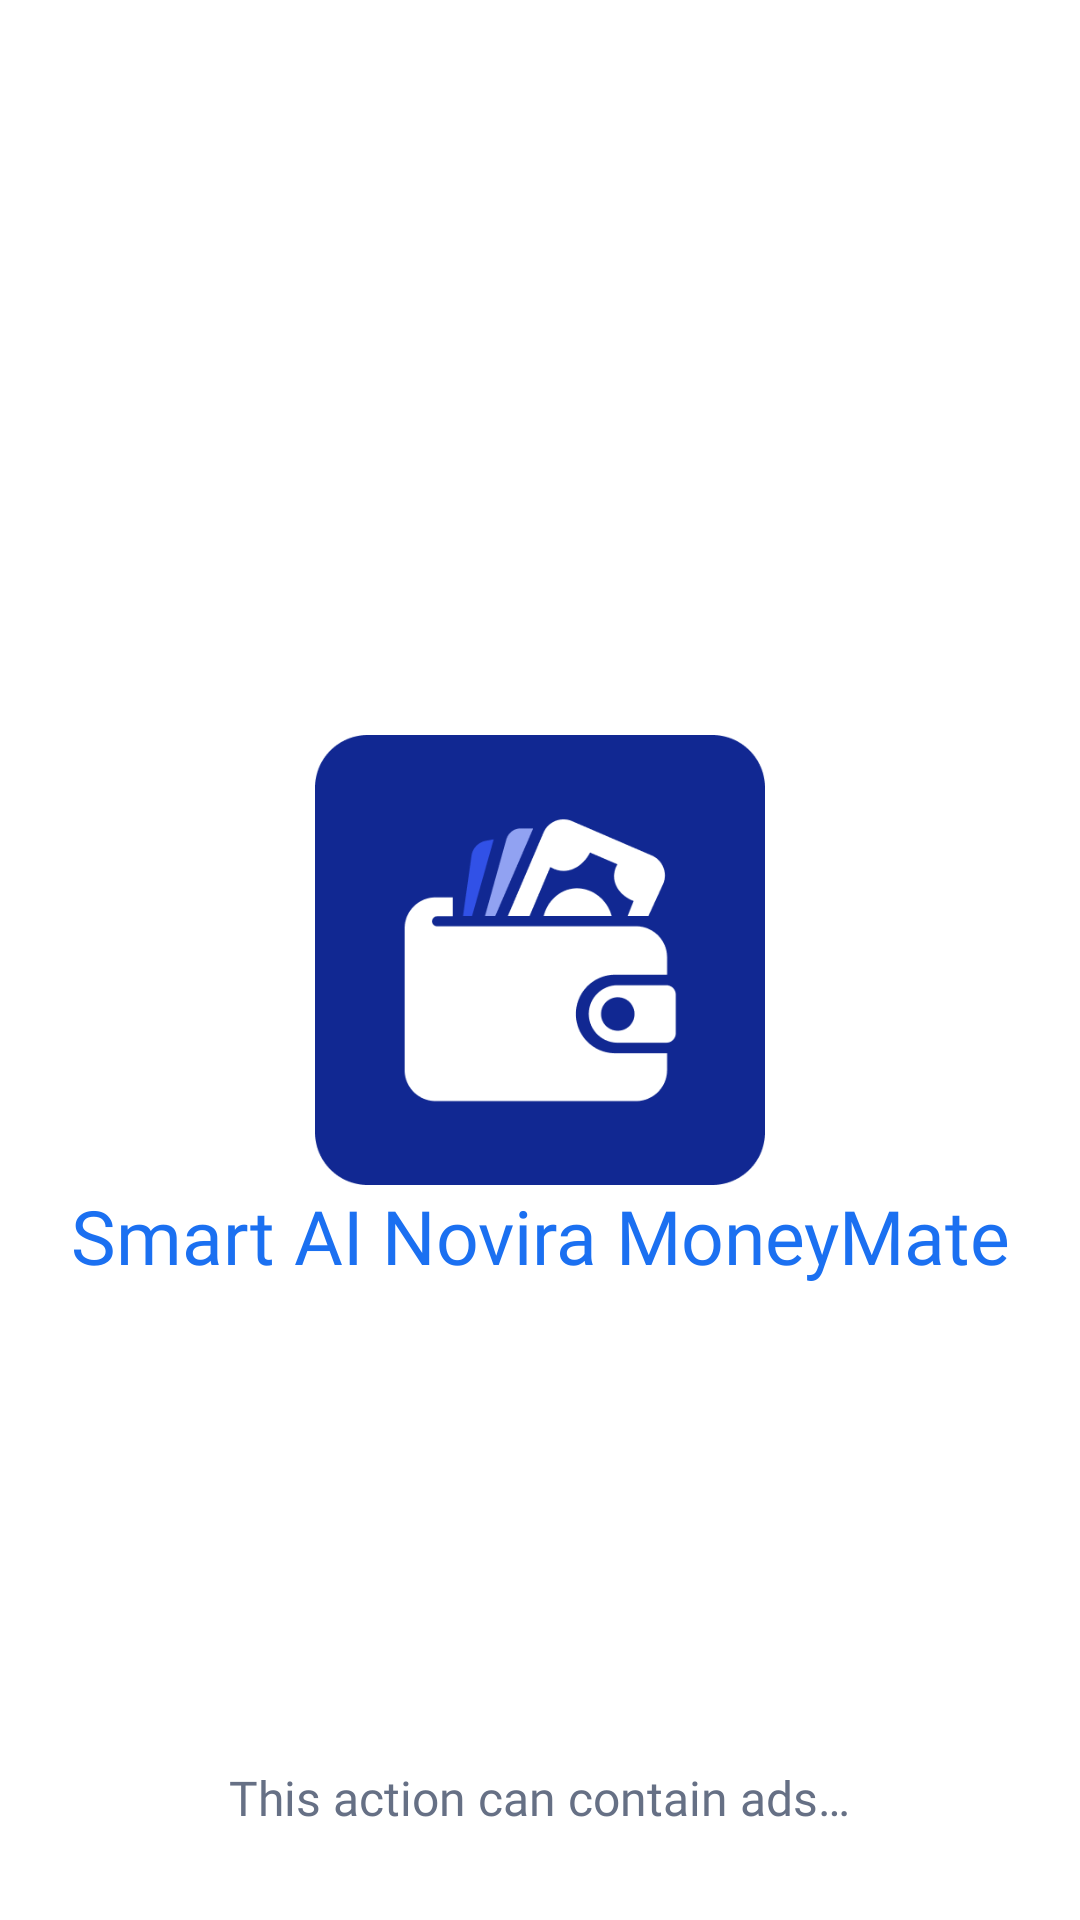

This screen was rendered from an Android layout file. Write that file and the resources it references.
<!-- AndroidManifest.xml: application theme Theme.MyApplication -->
<!-- res/layout/activity_splash.xml -->
<?xml version="1.0" encoding="utf-8"?>
<androidx.constraintlayout.widget.ConstraintLayout xmlns:android="http://schemas.android.com/apk/res/android"
    xmlns:app="http://schemas.android.com/apk/res-auto"
    android:layout_width="match_parent"
    android:layout_height="match_parent"
    android:background="@color/white">


    <ImageView
        android:id="@+id/logoApp"
        android:layout_width="150dp"
        android:layout_height="150dp"
        app:layout_constraintTop_toTopOf="parent"
        app:layout_constraintStart_toStartOf="parent"
        app:layout_constraintBottom_toBottomOf="parent"
        app:layout_constraintEnd_toEndOf="parent"
        android:src="@drawable/logo"
        />

    <TextView
        android:layout_width="match_parent"
        android:layout_height="wrap_content"
        android:layout_below="@+id/logoApp"
        app:layout_constraintTop_toBottomOf="@+id/logoApp"
        android:gravity="center"
        app:layout_constraintStart_toStartOf="parent"
        app:layout_constraintEnd_toEndOf="parent"
        android:layout_marginTop="@dimen/_3sdp"
        android:fontFamily="@font/roboto_bold"
        android:text="@string/app_name"
        android:textColor="#1B70F1"
        android:textSize="25sp" />

    <LinearLayout
        android:layout_width="match_parent"
        android:layout_height="match_parent"
        android:layout_gravity="center"
        android:layout_weight="0.37"
        android:gravity="bottom|center_horizontal"
        android:orientation="vertical">

        <ProgressBar
            android:id="@+id/progressBar"
            android:layout_width="wrap_content"
            android:layout_height="50dp"
            android:layout_marginBottom="25dp"
            android:maxHeight="8dp"
            android:visibility="visible" />
        <androidx.appcompat.widget.AppCompatTextView
            android:id="@+id/tv_loading"
            android:layout_width="wrap_content"
            android:layout_height="wrap_content"
            android:layout_alignParentBottom="true"
            android:layout_centerHorizontal="true"
            android:layout_gravity="center"
            android:paddingBottom="30dp"
            android:text="This action can contain ads…"
            android:textColor="#667085"
            android:textSize="16sp"
            android:visibility="visible"
            app:fontFamily="@font/roboto_regular" />
    </LinearLayout>
</androidx.constraintlayout.widget.ConstraintLayout>
<!-- resources referenced by this layout -->
<resources>
  <color name="white">#FFFFFFFF</color>
  <!-- drawable logo: png bitmap (drawable, 11915 bytes) -->
  <string name="app_name">Smart AI Novira MoneyMate</string>
  <style name="Theme.MyApplication" parent="Theme.MaterialComponents.DayNight.NoActionBar">
          
          <item name="colorPrimary">@color/purple_500</item>
          <item name="colorPrimaryVariant">@color/purple_700</item>
          <item name="colorOnPrimary">@color/white</item>
          
          <item name="colorSecondary">@color/teal_200</item>
          <item name="colorSecondaryVariant">@color/teal_700</item>
          <item name="colorOnSecondary">@color/black</item>
          
          <item name="android:statusBarColor">?attr/colorPrimaryVariant</item>
          
      </style>
  <color name="purple_500">#FF6200EE</color>
  <color name="purple_700">#FF3700B3</color>
  <color name="teal_200">#FF03DAC5</color>
  <color name="teal_700">#FF018786</color>
  <color name="black">#FF1C212E</color>
</resources>
